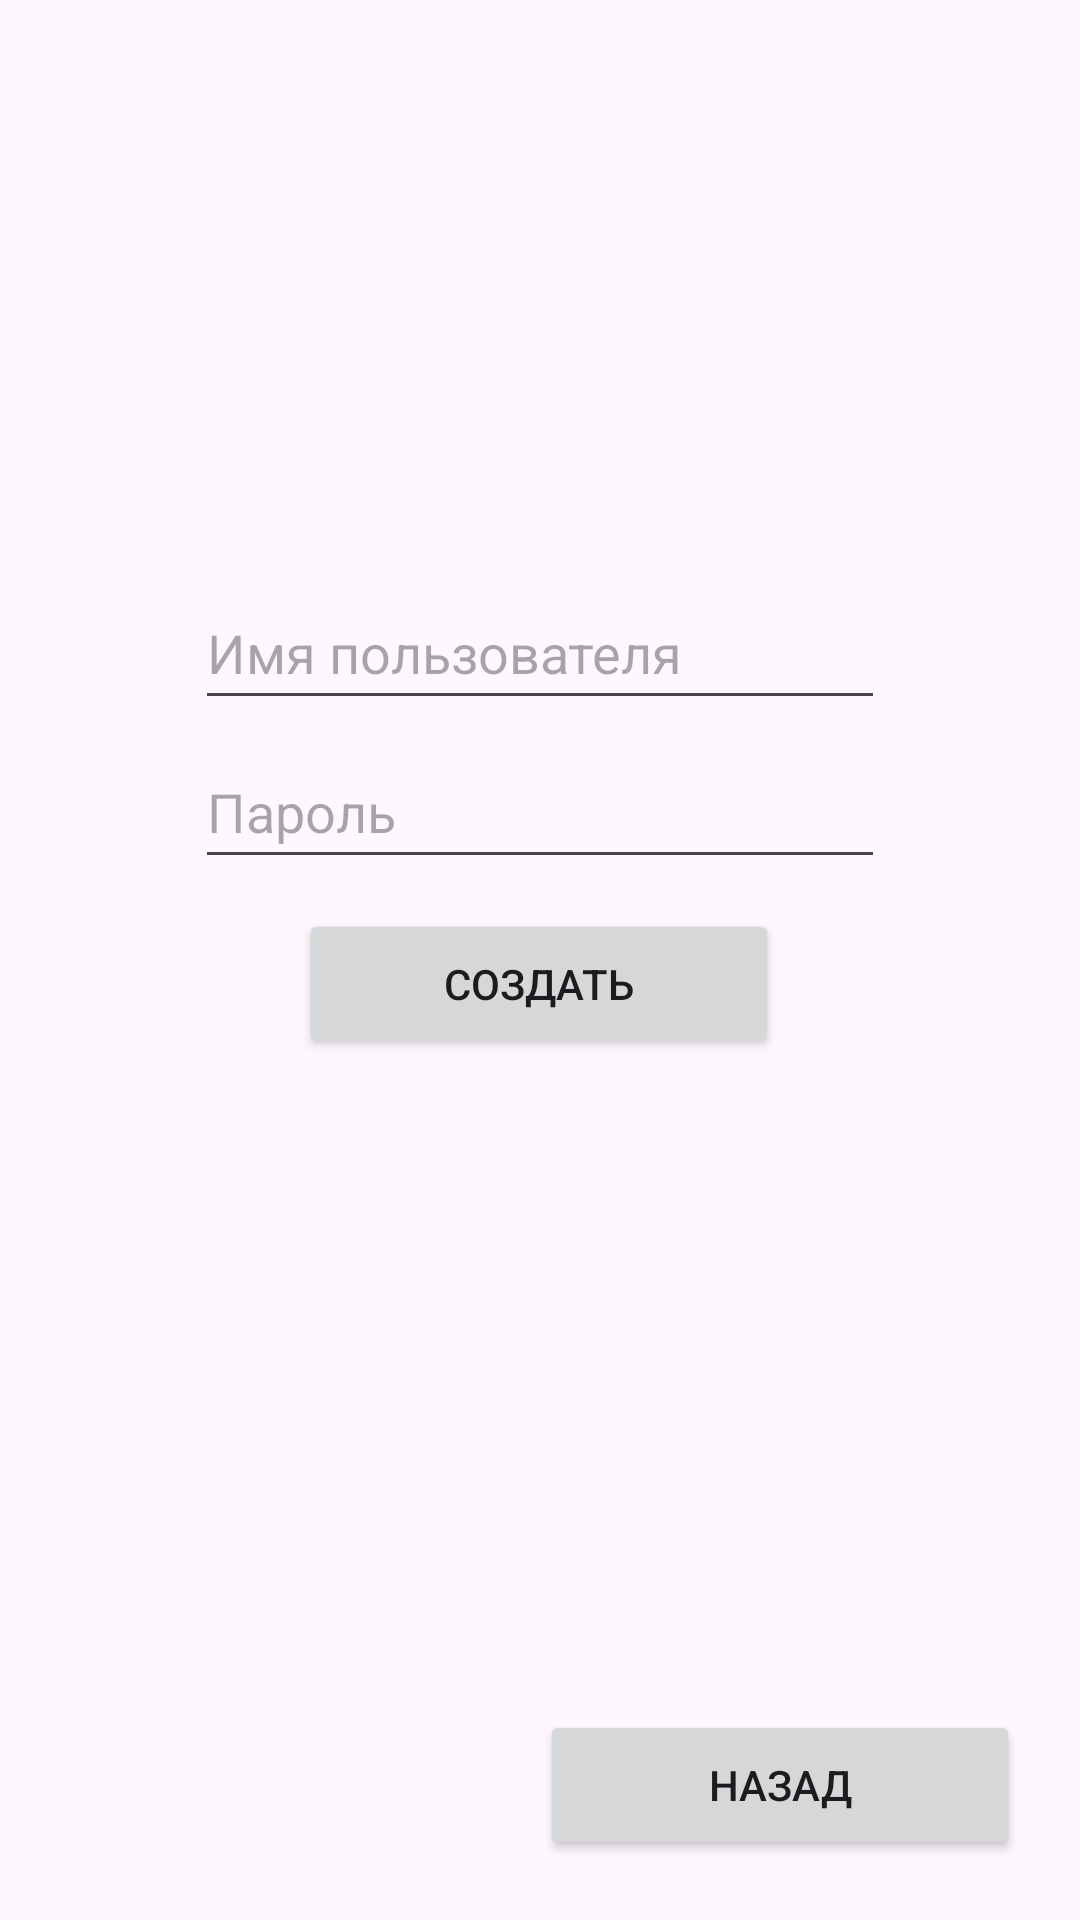

Reconstruct the res/layout file that produces this screen, plus the resources it refers to.
<!-- AndroidManifest.xml: application theme Theme.Guessgame -->
<!-- res/layout/activity_signup.xml -->
<?xml version="1.0" encoding="utf-8"?>
<androidx.constraintlayout.widget.ConstraintLayout xmlns:android="http://schemas.android.com/apk/res/android"
    xmlns:app="http://schemas.android.com/apk/res-auto"
    xmlns:tools="http://schemas.android.com/tools"
    android:id="@+id/main"
    android:layout_width="match_parent"
    android:layout_height="match_parent"
    tools:context=".SignupActivity">

    <EditText
        android:id="@+id/passwordText2"
        android:layout_width="0dp"
        android:layout_height="48dp"
        android:layout_marginStart="65dp"
        android:layout_marginTop="5dp"
        android:layout_marginEnd="65dp"
        android:ems="10"
        android:hint="Пароль"
        android:inputType="text"
        app:layout_constraintEnd_toEndOf="parent"
        app:layout_constraintHorizontal_bias="1.0"
        app:layout_constraintStart_toStartOf="parent"
        app:layout_constraintTop_toBottomOf="@+id/usernameText2" />

    <EditText
        android:id="@+id/usernameText2"
        android:layout_width="0dp"
        android:layout_height="48dp"
        android:layout_marginStart="65dp"
        android:layout_marginEnd="65dp"
        android:layout_marginBottom="400dp"
        android:ems="10"
        android:hint="Имя пользователя"
        android:inputType="text"
        app:layout_constraintBottom_toBottomOf="parent"
        app:layout_constraintEnd_toEndOf="parent"
        app:layout_constraintHorizontal_bias="1.0"
        app:layout_constraintStart_toStartOf="parent" />

    <Button
        android:id="@+id/createButton"
        android:layout_width="160dp"
        android:layout_height="50dp"
        android:layout_marginTop="10dp"
        android:text="Создать"
        app:layout_constraintEnd_toEndOf="parent"
        app:layout_constraintHorizontal_bias="0.498"
        app:layout_constraintStart_toStartOf="parent"
        app:layout_constraintTop_toBottomOf="@+id/passwordText2" />

    <Button
        android:id="@+id/escapeButton"
        android:layout_width="160dp"
        android:layout_height="50dp"
        android:layout_marginEnd="20dp"
        android:layout_marginBottom="20dp"
        android:text="Назад"
        app:layout_constraintBottom_toBottomOf="parent"
        app:layout_constraintEnd_toEndOf="parent" />

</androidx.constraintlayout.widget.ConstraintLayout>
<!-- resources referenced by this layout -->
<resources>
  <style name="Theme.Guessgame" parent="Base.Theme.Guessgame" />
  <style name="Base.Theme.Guessgame" parent="Theme.Material3.DayNight.NoActionBar">
          
          
      </style>
</resources>
